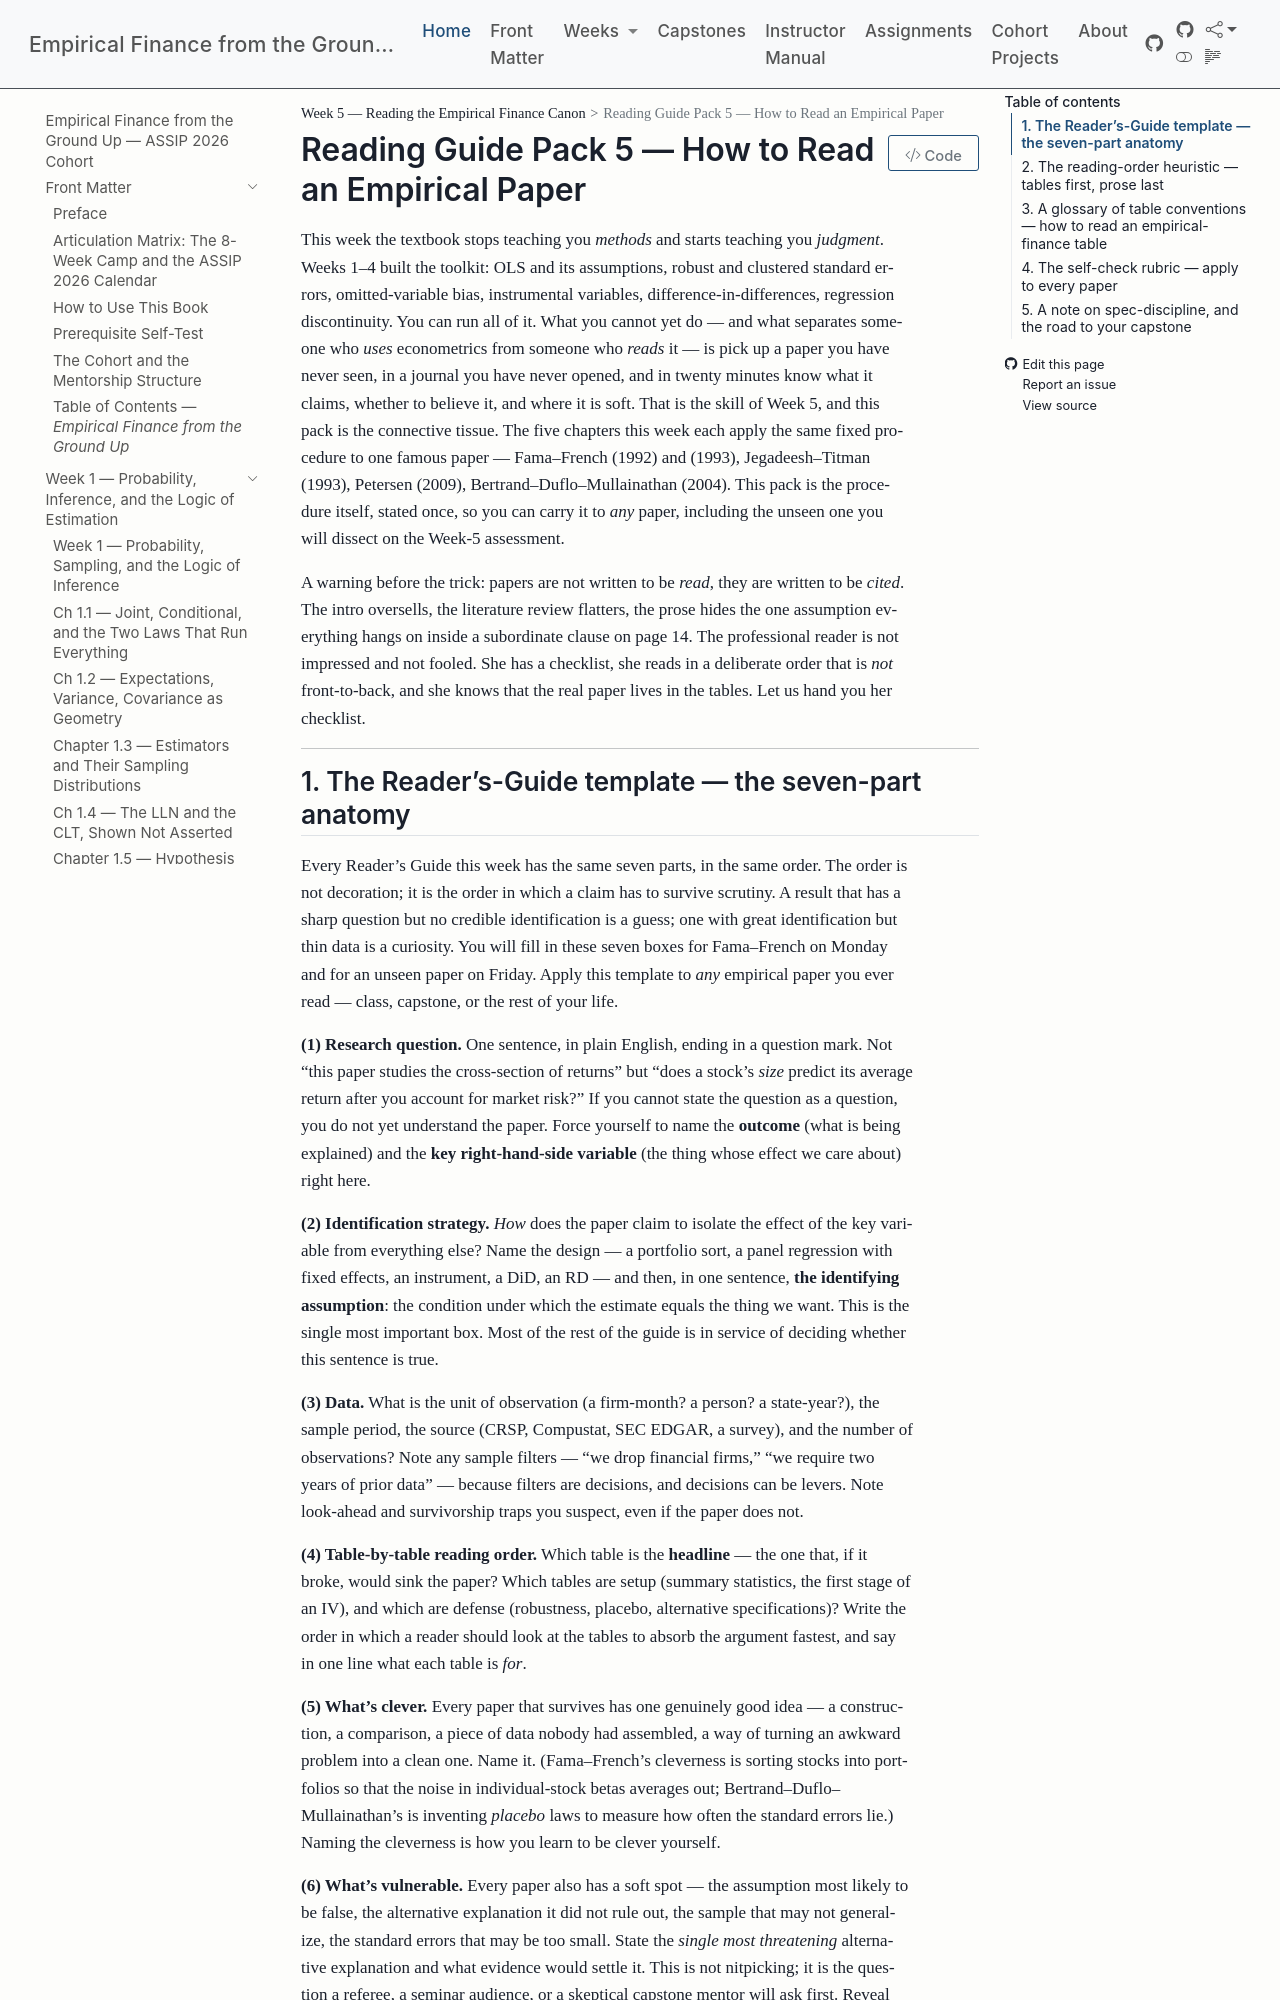

repository: edwardlg/assip-2026-empirical-finance · page: textbook/book/weeks/week-05/reading-guide-pack-5.html · generator: mkdocs

# Reading Guide Pack 5 — How to Read an Empirical Paper

This week the textbook stops teaching you *methods* and starts teaching you *judgment*. Weeks 1–4 built the toolkit: OLS and its assumptions, robust and clustered standard errors, omitted-variable bias, instrumental variables, difference-in-differences, regression discontinuity. You can run all of it. What you cannot yet do — and what separates someone who *uses* econometrics from someone who *reads* it — is pick up a paper you have never seen, in a journal you have never opened, and in twenty minutes know what it claims, whether to believe it, and where it is soft. That is the skill of Week 5, and this pack is the connective tissue. The five chapters this week each apply the same fixed procedure to one famous paper — Fama–French (1992) and (1993), Jegadeesh–Titman (1993), Petersen (2009), Bertrand–Duflo–Mullainathan (2004). This pack is the procedure itself, stated once, so you can carry it to *any* paper, including the unseen one you will dissect on the Week-5 assessment.

A warning before the trick: papers are not written to be *read*, they are written to be *cited*. The intro oversells, the literature review flatters, the prose hides the one assumption everything hangs on inside a subordinate clause on page 14. The professional reader is not impressed and not fooled. She has a checklist, she reads in a deliberate order that is *not* front-to-back, and she knows that the real paper lives in the tables. Let us hand you her checklist.

---
